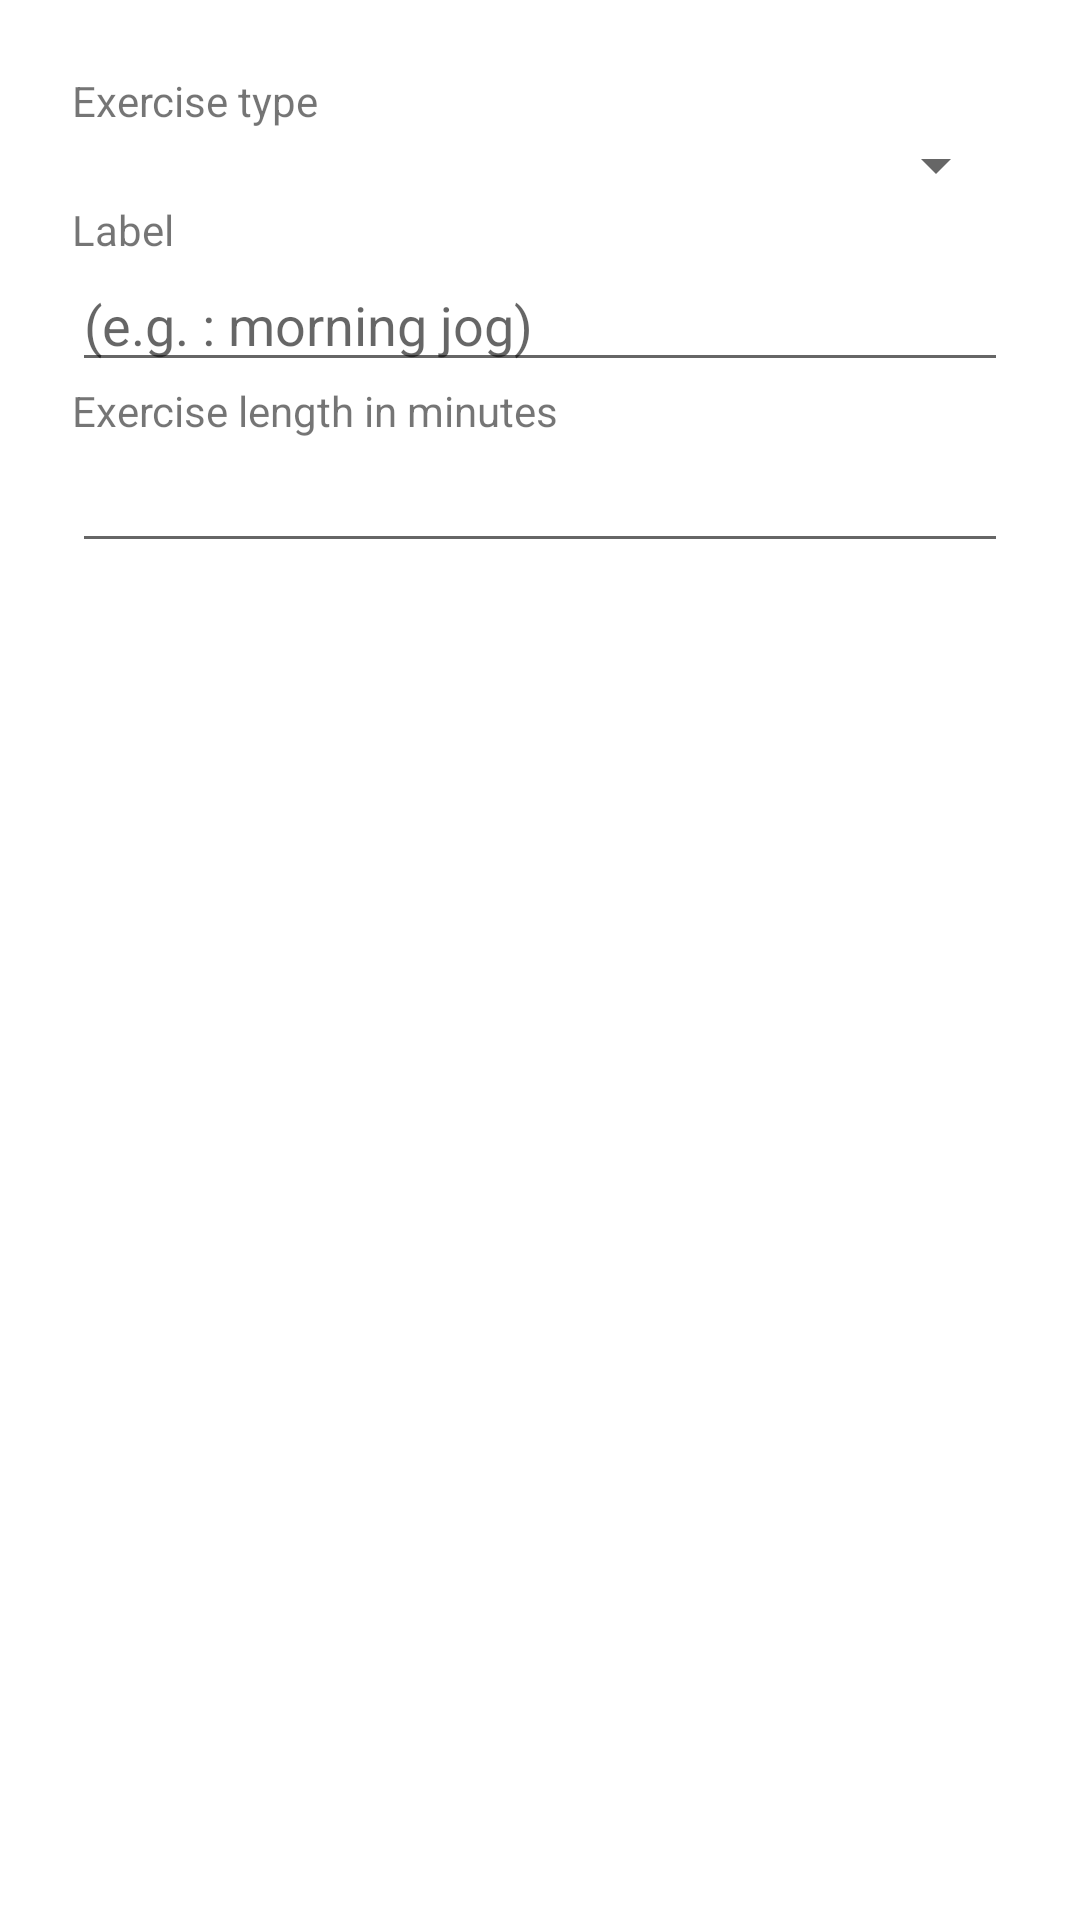

Android layout source for this screen:
<!-- AndroidManifest.xml: application theme Theme.CalorieTracker -->
<!-- res/layout/dialog_new_exercise.xml -->
<?xml version="1.0" encoding="utf-8"?>
<LinearLayout xmlns:android="http://schemas.android.com/apk/res/android"
    android:layout_width="match_parent"
    android:layout_height="match_parent"
    android:orientation="vertical"
    android:padding="24dp">

    <TextView
        android:layout_width="match_parent"
        android:layout_height="wrap_content"
        android:text="@string/exercise_type"/>

    <Spinner
        android:id="@+id/exercises_spinner"
        android:layout_width="match_parent"
        android:layout_height="wrap_content" />

    <TextView
        android:layout_width="match_parent"
        android:layout_height="wrap_content"
        android:text="@string/exercise_label"/>

    <EditText
        android:id="@+id/NewExerciseName"
        android:layout_width="match_parent"
        android:layout_height="wrap_content"
        android:hint="@string/exercise_label_hint"
        android:inputType="text" />

    <TextView
        android:layout_width="match_parent"
        android:layout_height="wrap_content"
        android:text="@string/exercise_time"/>

    <EditText
        android:id="@+id/ExerciseTime"
        android:layout_width="match_parent"
        android:layout_height="wrap_content"
        android:inputType="number" />




</LinearLayout>
<!-- resources referenced by this layout -->
<resources>
  <string name="exercise_label">Label</string>
  <string name="exercise_label_hint">(e.g. : morning jog)</string>
  <string name="exercise_time">Exercise length in minutes</string>
  <string name="exercise_type">Exercise type</string>
  <style name="Theme.CalorieTracker" parent="Theme.MaterialComponents.DayNight.DarkActionBar">
          
          <item name="colorPrimary">@color/green_500</item>
          <item name="colorPrimaryVariant">@color/green_700</item>
          <item name="colorOnPrimary">@color/white</item>
          
          <item name="colorSecondary">@color/teal_200</item>
          <item name="colorSecondaryVariant">@color/teal_700</item>
          <item name="colorOnSecondary">@color/black</item>
          
          <item name="android:statusBarColor" tools:targetApi="l">?attr/colorPrimaryVariant</item>
      </style>
  <color name="green_500">#66a103</color>
  <color name="green_700">#4d7902</color>
  <color name="white">#FFFFFFFF</color>
  <color name="teal_200">#FF03DAC5</color>
  <color name="teal_700">#FF018786</color>
  <color name="black">#FF000000</color>
</resources>
